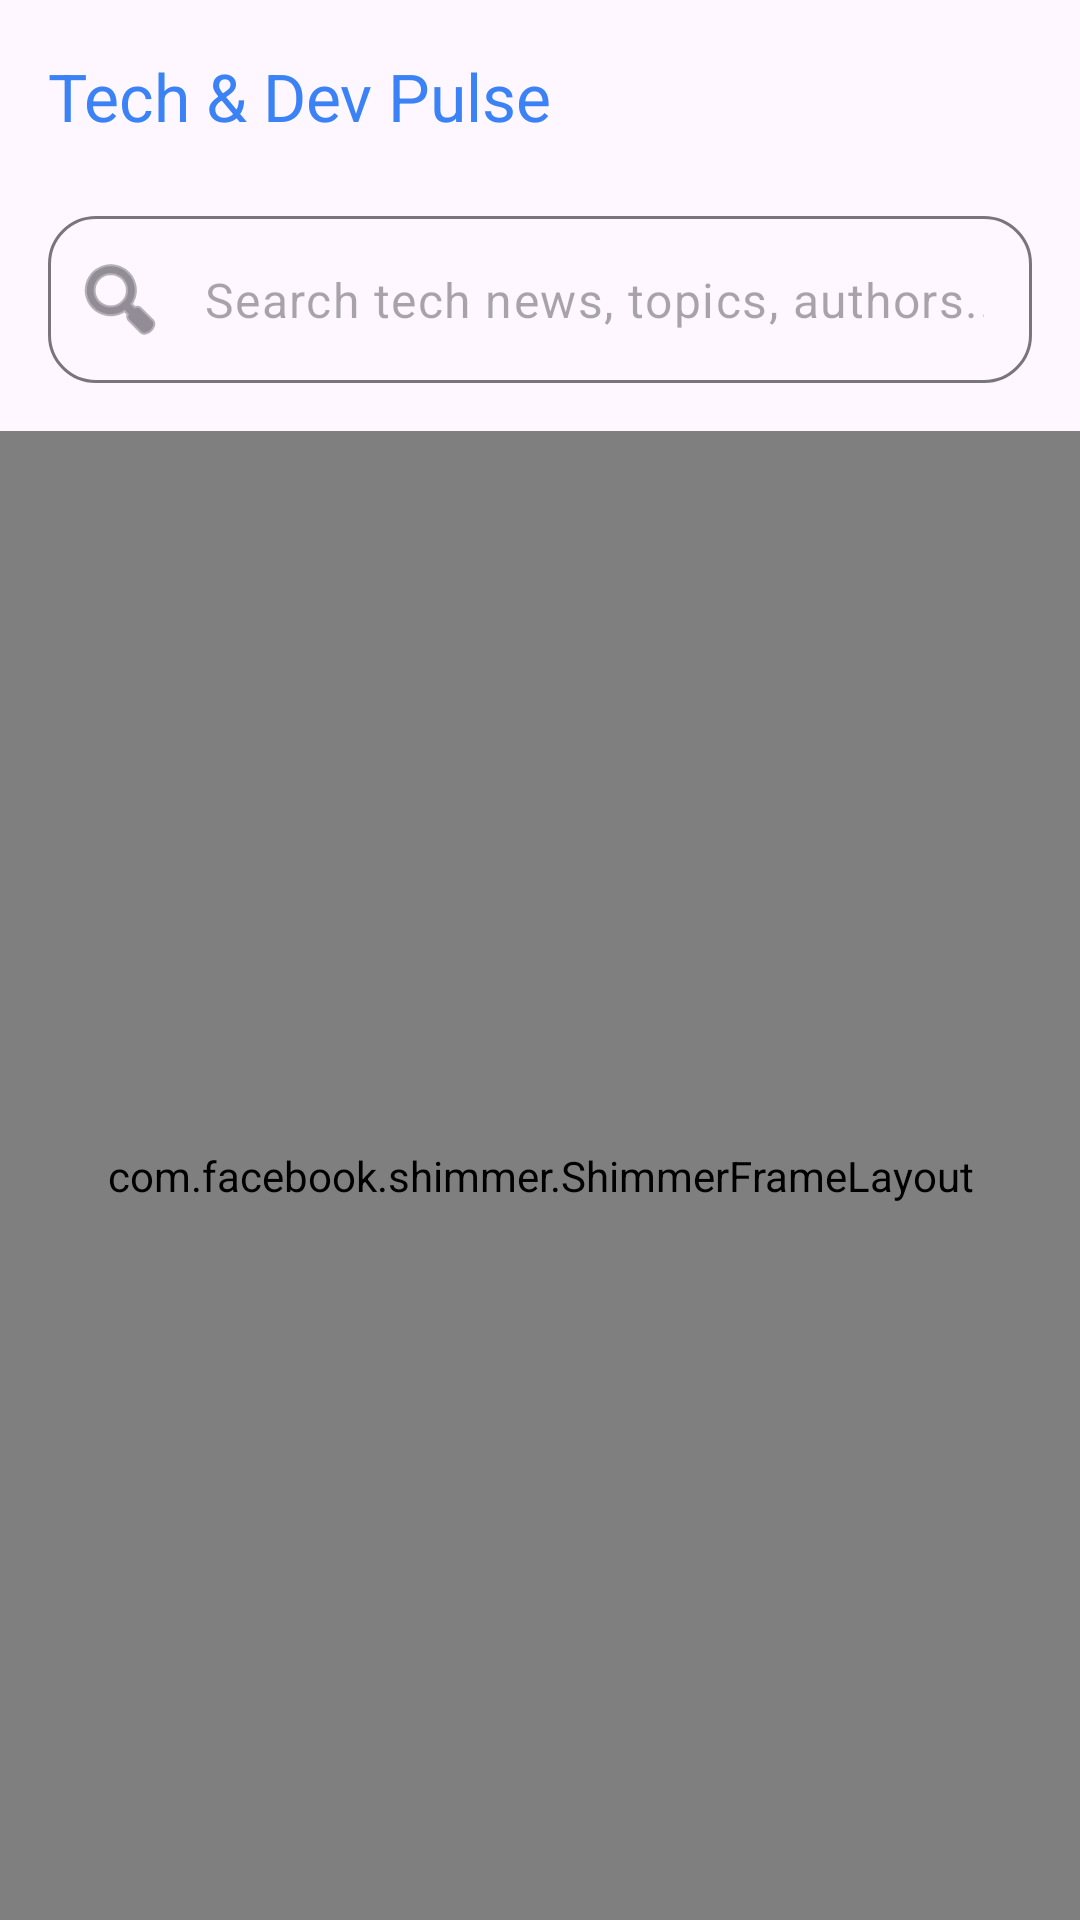

Write the Android layout XML for this screen, with the resource values it uses.
<!-- AndroidManifest.xml: application theme Theme.InterviewStarter -->
<!-- res/layout/fragment_feed.xml -->
<?xml version="1.0" encoding="utf-8"?>
<LinearLayout
    xmlns:android="http://schemas.android.com/apk/res/android"
    xmlns:app="http://schemas.android.com/apk/res-auto"
    xmlns:tools="http://schemas.android.com/tools"
    android:layout_width="match_parent"
    android:layout_height="match_parent"
    android:orientation="vertical">

    <com.google.android.material.appbar.MaterialToolbar
        android:id="@+id/toolbar"
        android:layout_width="match_parent"
        android:layout_height="wrap_content"
        app:title="Tech &amp; Dev Pulse"
        app:titleTextColor="@color/primary_blue"
        app:titleTextAppearance="@style/TextAppearance.Material3.TitleLarge" />

    <com.google.android.material.textfield.TextInputLayout
        android:id="@+id/searchLayout"
        android:layout_width="match_parent"
        android:layout_height="wrap_content"
        android:layout_marginHorizontal="16dp"
        android:layout_marginVertical="8dp"
        app:boxCornerRadiusBottomEnd="16dp"
        app:boxCornerRadiusBottomStart="16dp"
        app:boxCornerRadiusTopEnd="16dp"
        app:boxCornerRadiusTopStart="16dp"
        app:startIconDrawable="@android:drawable/ic_menu_search"
        app:endIconMode="clear_text"
        app:hintEnabled="false">

        <com.google.android.material.textfield.TextInputEditText
            android:id="@+id/etSearch"
            android:layout_width="match_parent"
            android:layout_height="wrap_content"
            android:hint="Search tech news, topics, authors..."
            android:maxLines="1"
            android:singleLine="true" />
    </com.google.android.material.textfield.TextInputLayout>

    <HorizontalScrollView
        android:layout_width="match_parent"
        android:layout_height="wrap_content"
        android:scrollbars="none"
        android:paddingHorizontal="16dp"
        android:paddingVertical="4dp">

        <com.google.android.material.chip.ChipGroup
            android:id="@+id/chipGroupCategories"
            android:layout_width="wrap_content"
            android:layout_height="wrap_content"
            app:singleSelection="true"
            app:selectionRequired="true" />
    </HorizontalScrollView>

    <FrameLayout
        android:layout_width="match_parent"
        android:layout_height="0dp"
        android:layout_weight="1">

        <com.facebook.shimmer.ShimmerFrameLayout
            android:id="@+id/shimmerViewContainer"
            android:layout_width="match_parent"
            android:layout_height="match_parent">

            <LinearLayout
                android:layout_width="match_parent"
                android:layout_height="wrap_content"
                android:orientation="vertical">

                <include layout="@layout/item_article" />
                <include layout="@layout/item_article" />
                <include layout="@layout/item_article" />
            </LinearLayout>
        </com.facebook.shimmer.ShimmerFrameLayout>

        <androidx.recyclerview.widget.RecyclerView
            android:id="@+id/rvArticles"
            android:layout_width="match_parent"
            android:layout_height="match_parent"
            android:clipToPadding="false"
            android:paddingVertical="8dp"
            tools:listitem="@layout/item_article" />

        <TextView
            android:id="@+id/tvEmptyState"
            android:layout_width="wrap_content"
            android:layout_height="wrap_content"
            android:layout_gravity="center"
            android:text="No articles found."
            android:textSize="16sp"
            android:textColor="?android:textColorSecondary"
            android:visibility="gone" />
    </FrameLayout>
</LinearLayout>
<!-- res/layout/item_article.xml (included above) -->
<?xml version="1.0" encoding="utf-8"?>
<com.google.android.material.card.MaterialCardView
    xmlns:android="http://schemas.android.com/apk/res/android"
    xmlns:app="http://schemas.android.com/apk/res-auto"
    xmlns:tools="http://schemas.android.com/tools"
    android:id="@+id/cardArticle"
    android:layout_width="match_parent"
    android:layout_height="wrap_content"
    android:layout_marginHorizontal="16dp"
    android:layout_marginVertical="8dp"
    app:cardCornerRadius="16dp"
    app:cardElevation="2dp"
    app:strokeWidth="0dp">

    <LinearLayout
        android:layout_width="match_parent"
        android:layout_height="wrap_content"
        android:orientation="vertical">

        <ImageView
            android:id="@+id/ivCover"
            android:layout_width="match_parent"
            android:layout_height="180dp"
            android:scaleType="centerCrop"
            tools:srcCompat="@tools:sample/backgrounds/scenic" />

        <LinearLayout
            android:layout_width="match_parent"
            android:layout_height="wrap_content"
            android:orientation="vertical"
            android:padding="16dp">

            <RelativeLayout
                android:layout_width="match_parent"
                android:layout_height="wrap_content">

                <TextView
                    android:id="@+id/tvCategoryBadge"
                    android:layout_width="wrap_content"
                    android:layout_height="wrap_content"
                    android:layout_alignParentStart="true"
                    android:layout_centerVertical="true"
                    android:paddingHorizontal="10dp"
                    android:paddingVertical="4dp"
                    android:textSize="12sp"
                    android:textStyle="bold"
                    tools:text="Mobile &amp; Android" />

                <ImageButton
                    android:id="@+id/btnBookmark"
                    android:layout_width="40dp"
                    android:layout_height="40dp"
                    android:layout_alignParentEnd="true"
                    android:layout_centerVertical="true"
                    android:background="?attr/selectableItemBackgroundBorderless"
                    android:contentDescription="Bookmark"
                    android:src="@drawable/ic_bookmark_border" />
            </RelativeLayout>

            <TextView
                android:id="@+id/tvTitle"
                android:layout_width="match_parent"
                android:layout_height="wrap_content"
                android:layout_marginTop="8dp"
                android:maxLines="2"
                android:ellipsize="end"
                android:textSize="16sp"
                android:textStyle="bold"
                tools:text="Mastering Offline-First Architecture with Room 2.8" />

            <TextView
                android:id="@+id/tvSummary"
                android:layout_width="match_parent"
                android:layout_height="wrap_content"
                android:layout_marginTop="6dp"
                android:maxLines="3"
                android:ellipsize="end"
                android:textSize="13sp"
                android:textColor="?android:textColorSecondary"
                tools:text="Offline-first architecture is vital for robust modern mobile applications." />

            <TextView
                android:id="@+id/tvTags"
                android:layout_width="wrap_content"
                android:layout_height="wrap_content"
                android:layout_marginTop="8dp"
                android:textSize="12sp"
                android:textColor="@color/primary_blue"
                tools:text="#android #kotlin #room" />

            <RelativeLayout
                android:layout_width="match_parent"
                android:layout_height="wrap_content"
                android:layout_marginTop="12dp">

                <TextView
                    android:id="@+id/tvAuthor"
                    android:layout_width="wrap_content"
                    android:layout_height="wrap_content"
                    android:layout_alignParentStart="true"
                    android:textSize="12sp"
                    android:textColor="?android:textColorSecondary"
                    tools:text="By Kishor Ramani" />

                <TextView
                    android:id="@+id/tvReadTime"
                    android:layout_width="wrap_content"
                    android:layout_height="wrap_content"
                    android:layout_alignParentEnd="true"
                    android:textSize="12sp"
                    android:textColor="@color/primary_blue"
                    tools:text="5 min read" />
            </RelativeLayout>
        </LinearLayout>
    </LinearLayout>
</com.google.android.material.card.MaterialCardView>
<!-- resources referenced by this layout -->
<resources>
  <color name="primary_blue">#3B82F6</color>
  <style name="Theme.InterviewStarter" parent="Theme.Material3.DayNight.NoActionBar" />
</resources>
